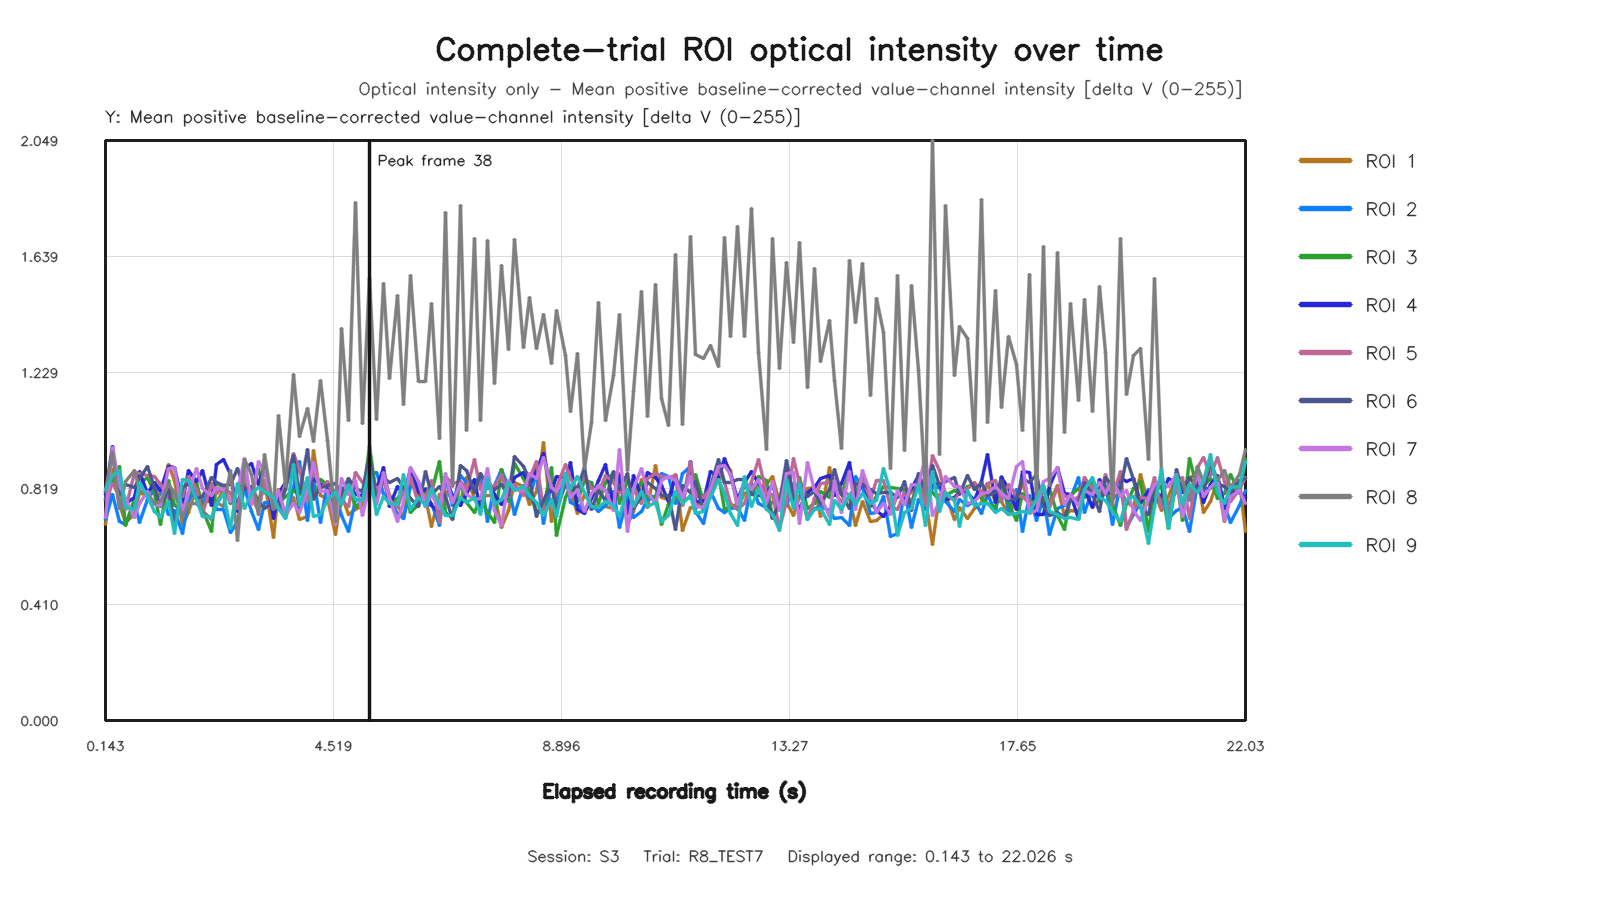

The data file committed next to this chart (first rows):
capture_frame_id, elapsed_time_s, roi1_value, roi2_value, roi3_value, roi4_value, roi5_value, roi6_value, roi7_value, roi8_value, roi9_value
0, 0.1426, 0.6925, 0.7107, 0.8105, 0.7987, 0.7833, 0.7758, 0.718, 0.8077, 0.8175
1, 0.2717, 0.8853, 0.7997, 0.8372, 0.9671, 0.8355, 0.9557, 0.9642, 0.9455, 0.8661
2, 0.4189, 0.7621, 0.7041, 0.8964, 0.7591, 0.7929, 0.7966, 0.8296, 0.748, 0.8833
3, 0.5282, 0.6991, 0.6936, 0.6882, 0.7679, 0.7458, 0.8319, 0.7826, 0.8445, 0.7507
4, 0.7028, 0.7269, 0.7687, 0.7833, 0.7871, 0.8769, 0.8214, 0.7168, 0.8833, 0.7464
5, 0.8009, 0.8046, 0.6988, 0.8375, 0.8792, 0.872, 0.8544, 0.7653, 0.811, 0.8414
6, 0.944, 0.7913, 0.7823, 0.8566, 0.8013, 0.8669, 0.8973, 0.8098, 0.7978, 0.7928
7, 1.086, 0.7693, 0.8169, 0.8023, 0.8408, 0.8609, 0.8237, 0.7627, 0.7661, 0.7369
8, 1.2, 0.806, 0.8123, 0.6927, 0.8131, 0.8333, 0.7558, 0.7611, 0.7739, 0.7185
9, 1.344, 0.9024, 0.729, 0.848, 0.8956, 0.7834, 0.8185, 0.8918, 0.8342, 0.7745
10, 1.472, 0.8469, 0.7428, 0.7586, 0.8944, 0.7941, 0.6936, 0.8933, 0.8053, 0.6596
11, 1.628, 0.6932, 0.6611, 0.746, 0.7705, 0.7911, 0.8217, 0.736, 0.7175, 0.8522
12, 1.744, 0.7354, 0.7787, 0.7999, 0.8824, 0.8607, 0.8366, 0.8043, 0.7668, 0.8493
13, 1.897, 0.826, 0.8232, 0.8431, 0.8432, 0.8146, 0.7824, 0.8902, 0.7654, 0.7794
14, 2, 0.7734, 0.7622, 0.7469, 0.8833, 0.7316, 0.7914, 0.8209, 0.7414, 0.722
15, 2.17, 0.7736, 0.8341, 0.6662, 0.76, 0.8372, 0.8578, 0.7952, 0.7092, 0.7175
16, 2.272, 0.7668, 0.7453, 0.8406, 0.9053, 0.8029, 0.8395, 0.8214, 0.7717, 0.7624
17, 2.4, 0.8191, 0.746, 0.8217, 0.9226, 0.8258, 0.8308, 0.8162, 0.7543, 0.8009
18, 2.544, 0.7743, 0.6635, 0.767, 0.8701, 0.8021, 0.8319, 0.7733, 0.8844, 0.6781
19, 2.672, 0.7757, 0.704, 0.8157, 0.7397, 0.7495, 0.8899, 0.8084, 0.6346, 0.8386
20, 2.807, 0.8165, 0.8247, 0.8338, 0.8906, 0.862, 0.8151, 0.9263, 0.9215, 0.7475
21, 2.944, 0.8013, 0.7399, 0.802, 0.908, 0.7899, 0.827, 0.7632, 0.868, 0.8001
22, 3.077, 0.7732, 0.6756, 0.8887, 0.8321, 0.7394, 0.7745, 0.9132, 0.7264, 0.8237
23, 3.2, 0.8494, 0.7707, 0.8045, 0.8998, 0.8455, 0.7498, 0.881, 0.9403, 0.8095
24, 3.358, 0.6461, 0.7671, 0.7803, 0.7145, 0.7589, 0.7721, 0.7483, 0.7466, 0.7865
25, 3.472, 0.8147, 0.7707, 0.7654, 0.8018, 0.7482, 0.7529, 0.812, 1.076, 0.7496
26, 3.6, 0.7183, 0.7291, 0.7911, 0.8408, 0.8406, 0.8167, 0.7267, 0.8274, 0.7139
27, 3.744, 0.7861, 0.8243, 0.8134, 0.889, 0.9424, 0.9354, 0.7668, 1.223, 0.9031
28, 3.872, 0.7094, 0.9132, 0.7977, 0.745, 0.8877, 0.8027, 0.7342, 1.002, 0.7596
29, 4.018, 0.719, 0.708, 0.8423, 0.8196, 0.7802, 0.9583, 0.8141, 1.101, 0.8599
30, 4.144, 0.9548, 0.8555, 0.7798, 0.8535, 0.8827, 0.7837, 0.9112, 0.9852, 0.7202
31, 4.273, 0.7942, 0.6979, 0.8509, 0.8353, 0.8202, 0.8216, 0.8082, 1.201, 0.7273
32, 4.4, 0.7836, 0.8404, 0.8352, 0.8293, 0.845, 0.8285, 0.8123, 0.989, 0.779
33, 4.549, 0.658, 0.8008, 0.7234, 0.7363, 0.7785, 0.8361, 0.6938, 0.7018, 0.8043
34, 4.672, 0.7968, 0.7237, 0.7668, 0.8161, 0.7759, 0.8022, 0.8543, 1.386, 0.7618
35, 4.8, 0.7284, 0.6672, 0.8299, 0.8358, 0.757, 0.8544, 0.7997, 1.061, 0.8341
36, 4.944, 0.7455, 0.7819, 0.7529, 0.7996, 0.8776, 0.8209, 0.8468, 1.829, 0.7796
37, 5.073, 0.7586, 0.7772, 0.7812, 0.7944, 0.8409, 0.8077, 0.7257, 1.047, 0.7788
38, 5.212, 0.8347, 0.8682, 0.9689, 0.8756, 0.868, 0.9363, 0.829, 1.561, 0.891
39, 5.344, 0.7917, 0.8765, 0.7952, 0.8171, 0.8154, 0.7748, 0.7618, 1.062, 0.7283
40, 5.474, 0.8675, 0.802, 0.8839, 0.8938, 0.8442, 0.8565, 0.8746, 1.543, 0.7899
41, 5.6, 0.7935, 0.7754, 0.7741, 0.7547, 0.7814, 0.8396, 0.7842, 1.21, 0.7675
42, 5.748, 0.7646, 0.7309, 0.7844, 0.8261, 0.7514, 0.8538, 0.7015, 1.502, 0.7645
43, 5.873, 0.7144, 0.7141, 0.8166, 0.7978, 0.8114, 0.8227, 0.7707, 1.117, 0.8686
44, 6, 0.8493, 0.8256, 0.7336, 0.8866, 0.8577, 0.785, 0.8934, 1.573, 0.7462
45, 6.144, 0.799, 0.8392, 0.7618, 0.8045, 0.768, 0.7566, 0.8438, 1.199, 0.7871
46, 6.291, 0.7886, 0.7565, 0.8199, 0.815, 0.7859, 0.8785, 0.7556, 1.198, 0.7607
47, 6.4, 0.6864, 0.7673, 0.8052, 0.7582, 0.8469, 0.7992, 0.7997, 1.475, 0.8182
48, 6.546, 0.7973, 0.6871, 0.9136, 0.7313, 0.6992, 0.8274, 0.7472, 0.9953, 0.7613
49, 6.672, 0.8075, 0.8591, 0.7362, 0.8596, 0.8609, 0.7922, 0.871, 1.795, 0.7234
50, 6.8, 0.7842, 0.7604, 0.7126, 0.7944, 0.8366, 0.7112, 0.7717, 0.8248, 0.7245
51, 6.952, 0.7728, 0.8671, 0.8397, 0.759, 0.8453, 0.9002, 0.837, 1.819, 0.789
52, 7.072, 0.8569, 0.8396, 0.7702, 0.8008, 0.815, 0.8835, 0.7993, 1.023, 0.7716
53, 7.218, 0.7838, 0.8389, 0.7364, 0.8504, 0.923, 0.8071, 0.7794, 1.702, 0.7886
54, 7.344, 0.7867, 0.8626, 0.7888, 0.7391, 0.8174, 0.8712, 0.7856, 1.06, 0.726
55, 7.472, 0.7938, 0.7015, 0.7336, 0.855, 0.8178, 0.8306, 0.8917, 1.694, 0.8537
56, 7.601, 0.7934, 0.8309, 0.6984, 0.7991, 0.8279, 0.8162, 0.7435, 1.189, 0.7626
57, 7.744, 0.6802, 0.885, 0.8864, 0.7622, 0.8687, 0.832, 0.6871, 1.608, 0.7803
58, 7.873, 0.7435, 0.8244, 0.7739, 0.7939, 0.7903, 0.7963, 0.8493, 1.31, 0.8416
59, 8, 0.8415, 0.7259, 0.9083, 0.8572, 0.835, 0.9334, 0.8173, 1.7, 0.8126
... 105 more rows
